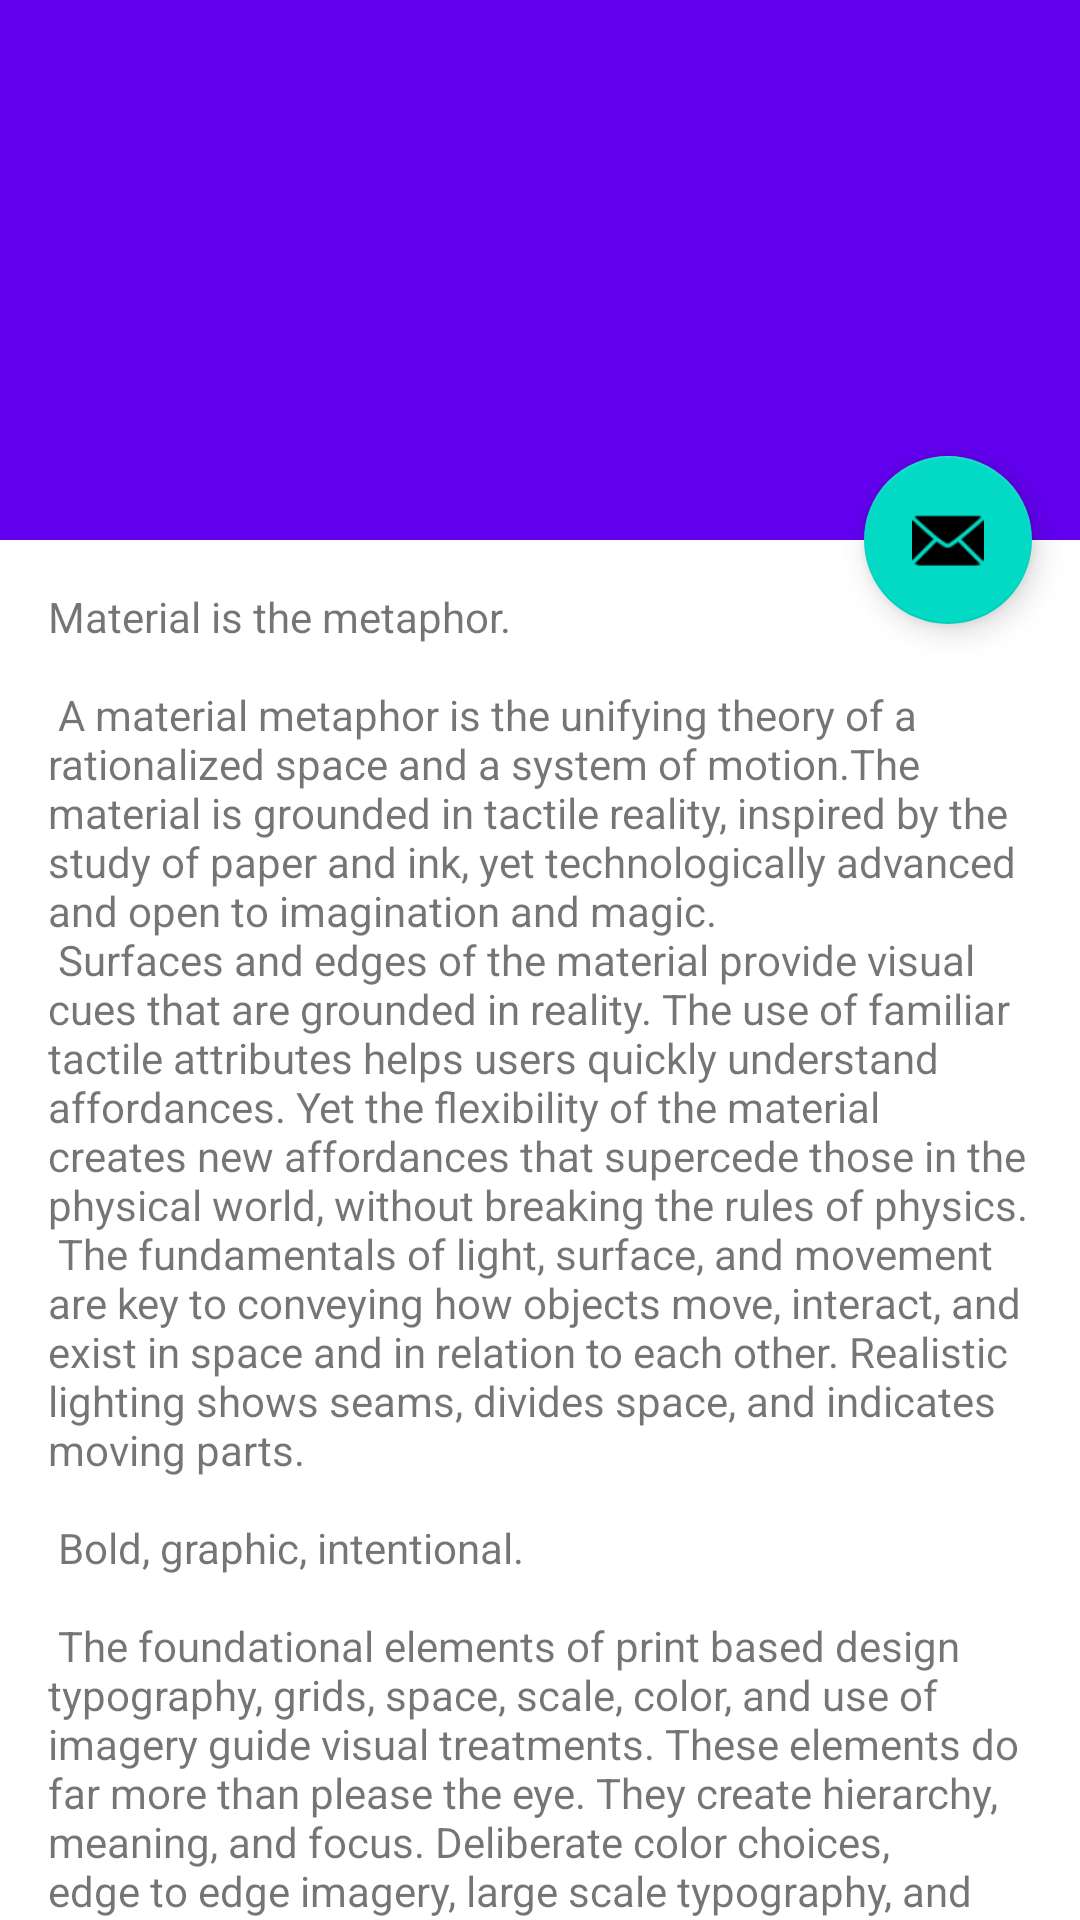

The Android layout XML behind this screen, and the referenced resources:
<!-- AndroidManifest.xml: activity theme Theme.RookAndLochBooks.NoActionBar -->
<!-- res/layout/activity_scrolling.xml -->
<?xml version="1.0" encoding="utf-8"?>
<androidx.coordinatorlayout.widget.CoordinatorLayout xmlns:android="http://schemas.android.com/apk/res/android"
    xmlns:app="http://schemas.android.com/apk/res-auto"
    xmlns:tools="http://schemas.android.com/tools"
    android:layout_width="match_parent"
    android:layout_height="match_parent"
    android:fitsSystemWindows="true"
    tools:context=".data.ScrollingActivity">

    <com.google.android.material.appbar.AppBarLayout
        android:id="@+id/app_bar"
        android:layout_width="match_parent"
        android:layout_height="@dimen/app_bar_height"
        android:fitsSystemWindows="true"
        android:theme="@style/Theme.RookAndLochBooks.AppBarOverlay">

        <com.google.android.material.appbar.CollapsingToolbarLayout
            android:id="@+id/toolbar_layout"
            android:layout_width="match_parent"
            android:layout_height="match_parent"
            android:fitsSystemWindows="true"
            app:contentScrim="?attr/colorPrimary"
            app:layout_scrollFlags="scroll|exitUntilCollapsed"
            app:toolbarId="@+id/toolbar">

            <androidx.appcompat.widget.Toolbar
                android:id="@+id/toolbar"
                android:layout_width="match_parent"
                android:layout_height="?attr/actionBarSize"
                app:layout_collapseMode="pin"
                app:popupTheme="@style/Theme.RookAndLochBooks.PopupOverlay" />

        </com.google.android.material.appbar.CollapsingToolbarLayout>
    </com.google.android.material.appbar.AppBarLayout>

    <include layout="@layout/content_scrolling" />

    <com.google.android.material.floatingactionbutton.FloatingActionButton
        android:id="@+id/fab"
        android:layout_width="wrap_content"
        android:layout_height="wrap_content"
        android:layout_margin="@dimen/fab_margin"
        app:layout_anchor="@id/app_bar"
        app:layout_anchorGravity="bottom|end"
        app:srcCompat="@android:drawable/ic_dialog_email" />

</androidx.coordinatorlayout.widget.CoordinatorLayout>
<!-- res/layout/content_scrolling.xml (included above) -->
<?xml version="1.0" encoding="utf-8"?>
<androidx.core.widget.NestedScrollView xmlns:android="http://schemas.android.com/apk/res/android"
    xmlns:app="http://schemas.android.com/apk/res-auto"
    xmlns:tools="http://schemas.android.com/tools"
    android:layout_width="match_parent"
    android:layout_height="match_parent"
    app:layout_behavior="@string/appbar_scrolling_view_behavior"
    tools:context=".data.ScrollingActivity"
    tools:showIn="@layout/activity_scrolling">

    <TextView
        android:layout_width="wrap_content"
        android:layout_height="wrap_content"
        android:layout_margin="@dimen/text_margin"
        android:text="@string/large_text" />

</androidx.core.widget.NestedScrollView>
<!-- resources referenced by this layout -->
<resources>
  <dimen name="app_bar_height">180dp</dimen>
  <dimen name="fab_margin">16dp</dimen>
  <dimen name="text_margin">16dp</dimen>
</resources>
